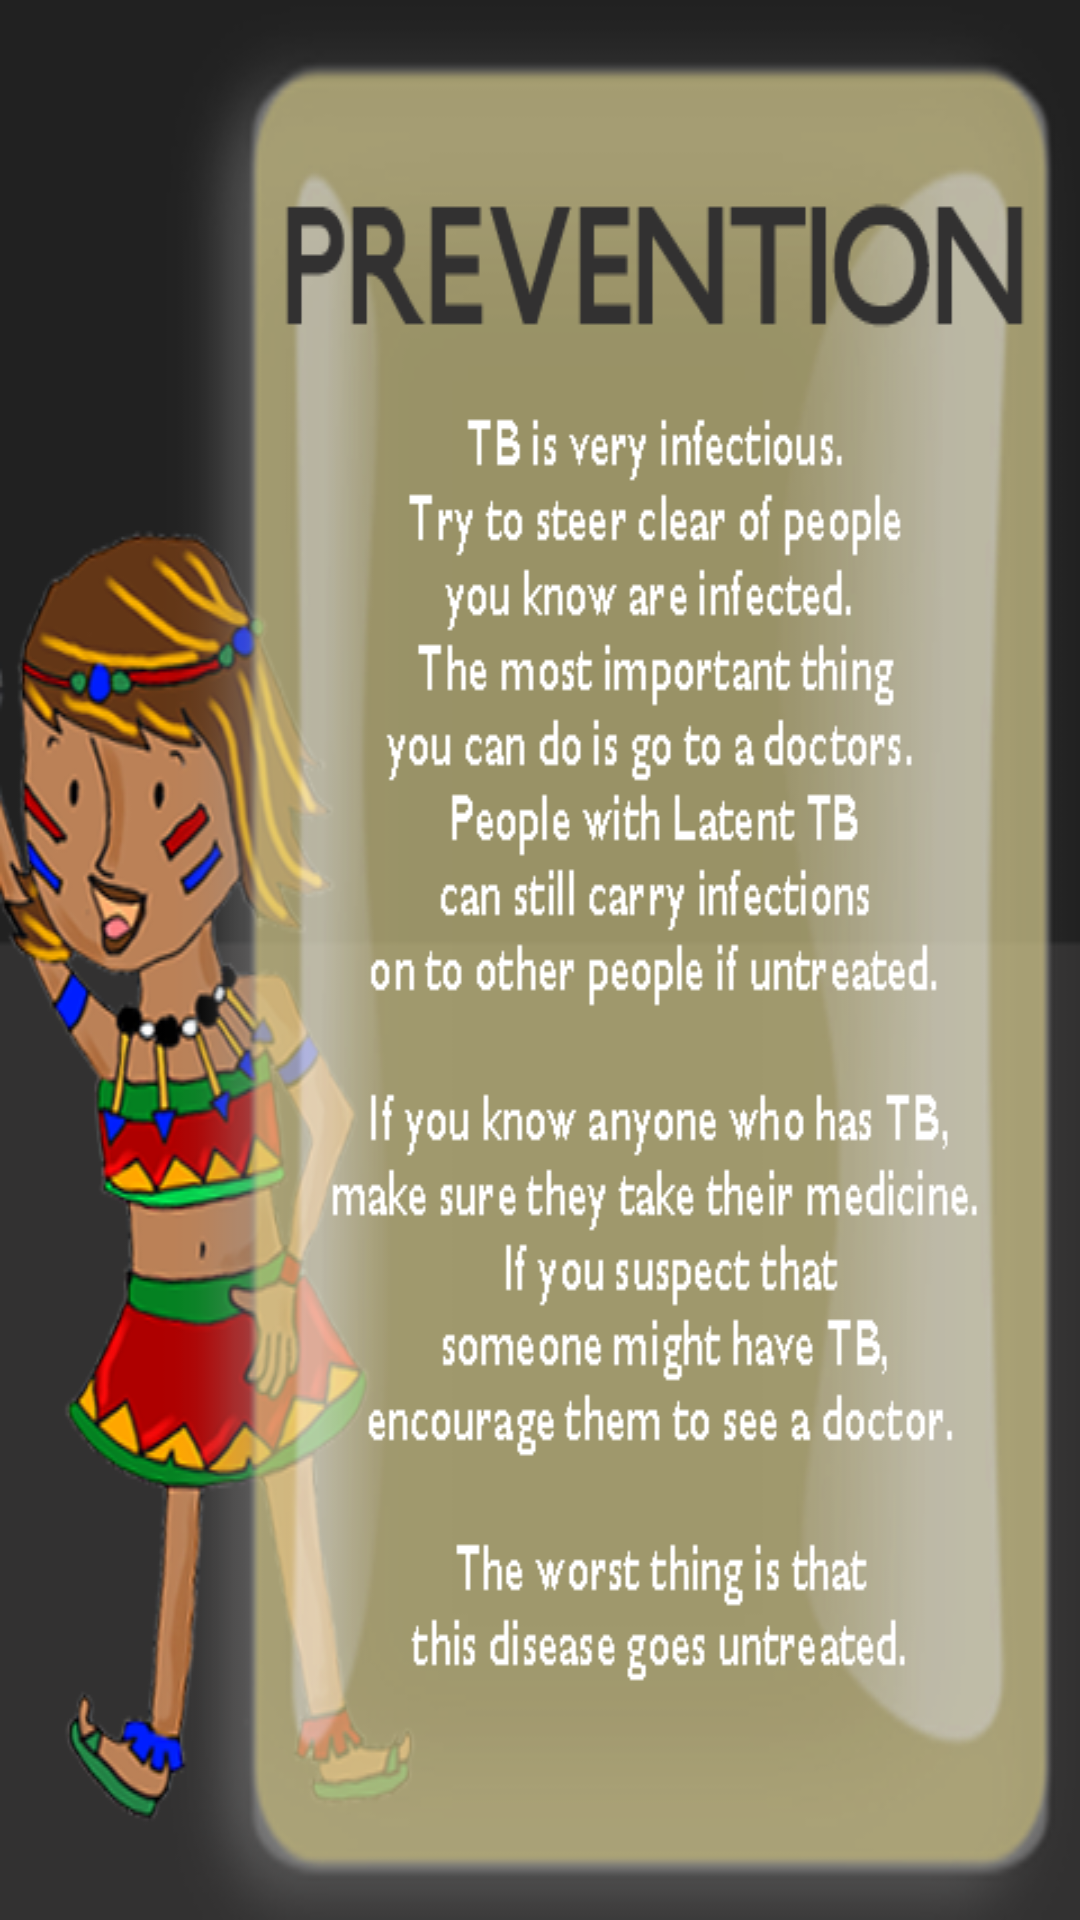

The Android layout XML behind this screen, and the referenced resources:
<!-- AndroidManifest.xml: application theme AppTheme -->
<!-- res/layout/activity_preventing_tb.xml -->
<RelativeLayout xmlns:android="http://schemas.android.com/apk/res/android"
    xmlns:tools="http://schemas.android.com/tools" android:layout_width="match_parent"
    android:layout_height="match_parent" android:paddingLeft="@dimen/activity_horizontal_margin"
    android:paddingRight="@dimen/activity_horizontal_margin"
    android:paddingTop="@dimen/activity_vertical_margin"
    android:paddingBottom="@dimen/activity_vertical_margin"
    tools:context="com.example.user.thenewavaafrican2015.PreventingTB"
    android:background="@drawable/prevention">

</RelativeLayout>
<!-- resources referenced by this layout -->
<resources>
  <!-- drawable prevention: png bitmap (drawable, 118483 bytes) -->
  <style name="AppTheme" parent="Theme.AppCompat">
          
      </style>
</resources>
